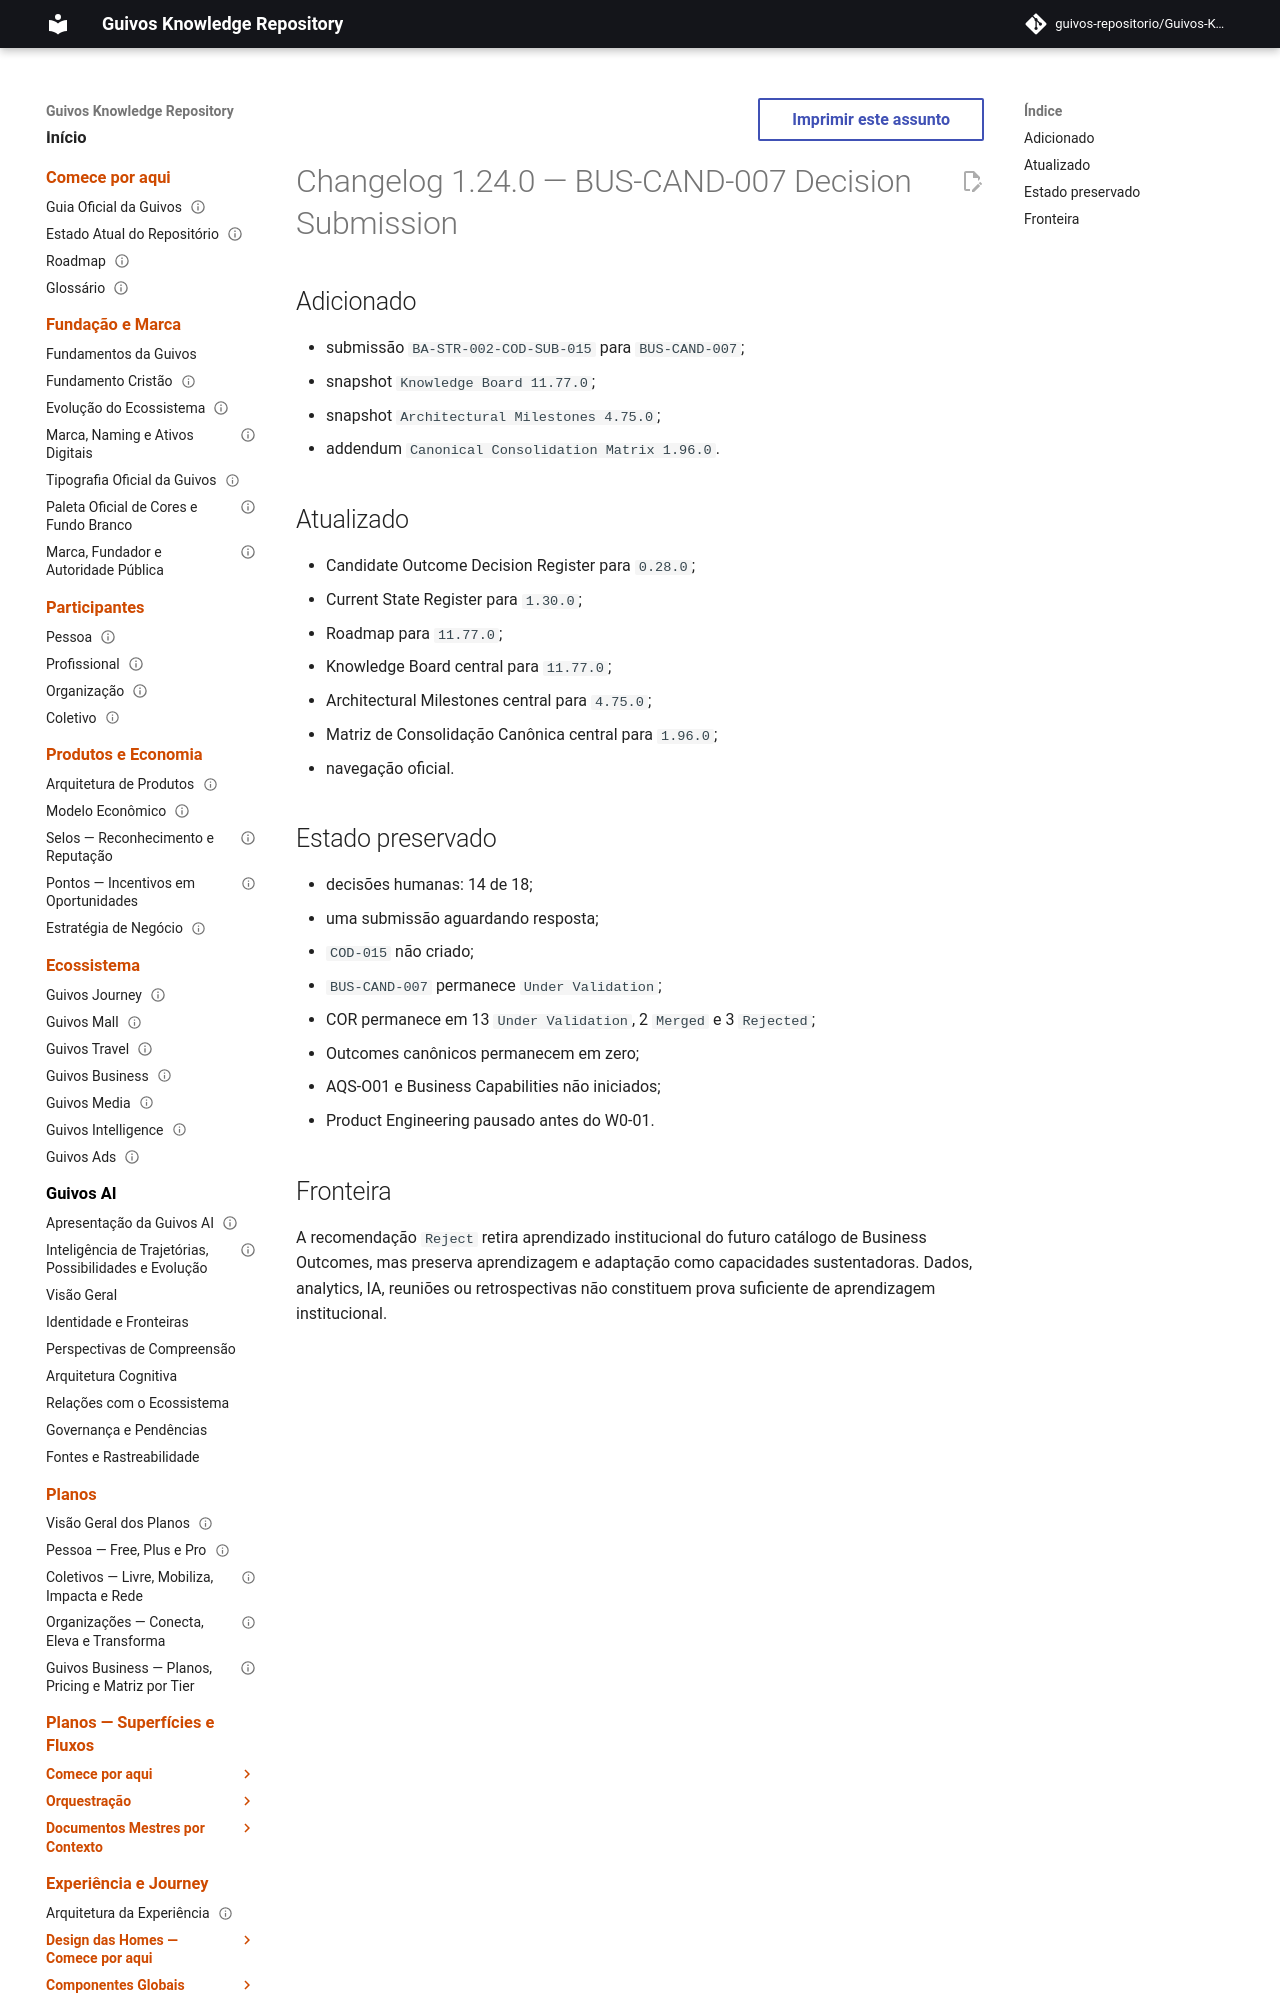

repository: guivos-repositorio/Guivos-Knowledge-Repository · page: project/changelog-1.24.0-cod-015-submission/index.html · generator: mkdocs

---
id: GKR-CHANGELOG-1.24.0-COD-015-SUBMISSION
title: Changelog 1.24.0 — BUS-CAND-007 Decision Submission
status: historical-record
version: 1.24.0
owner: Guivos
last_updated: 2026-07-25
related:
  - BA-STR-002-COD-SUB-015
  - M7.16.1
normative: false
---

# Changelog 1.24.0 — BUS-CAND-007 Decision Submission

## Adicionado

- submissão `BA-STR-002-COD-SUB-015` para `BUS-CAND-007`;
- snapshot `Knowledge Board 11.77.0`;
- snapshot `Architectural Milestones 4.75.0`;
- addendum `Canonical Consolidation Matrix 1.96.0`.
